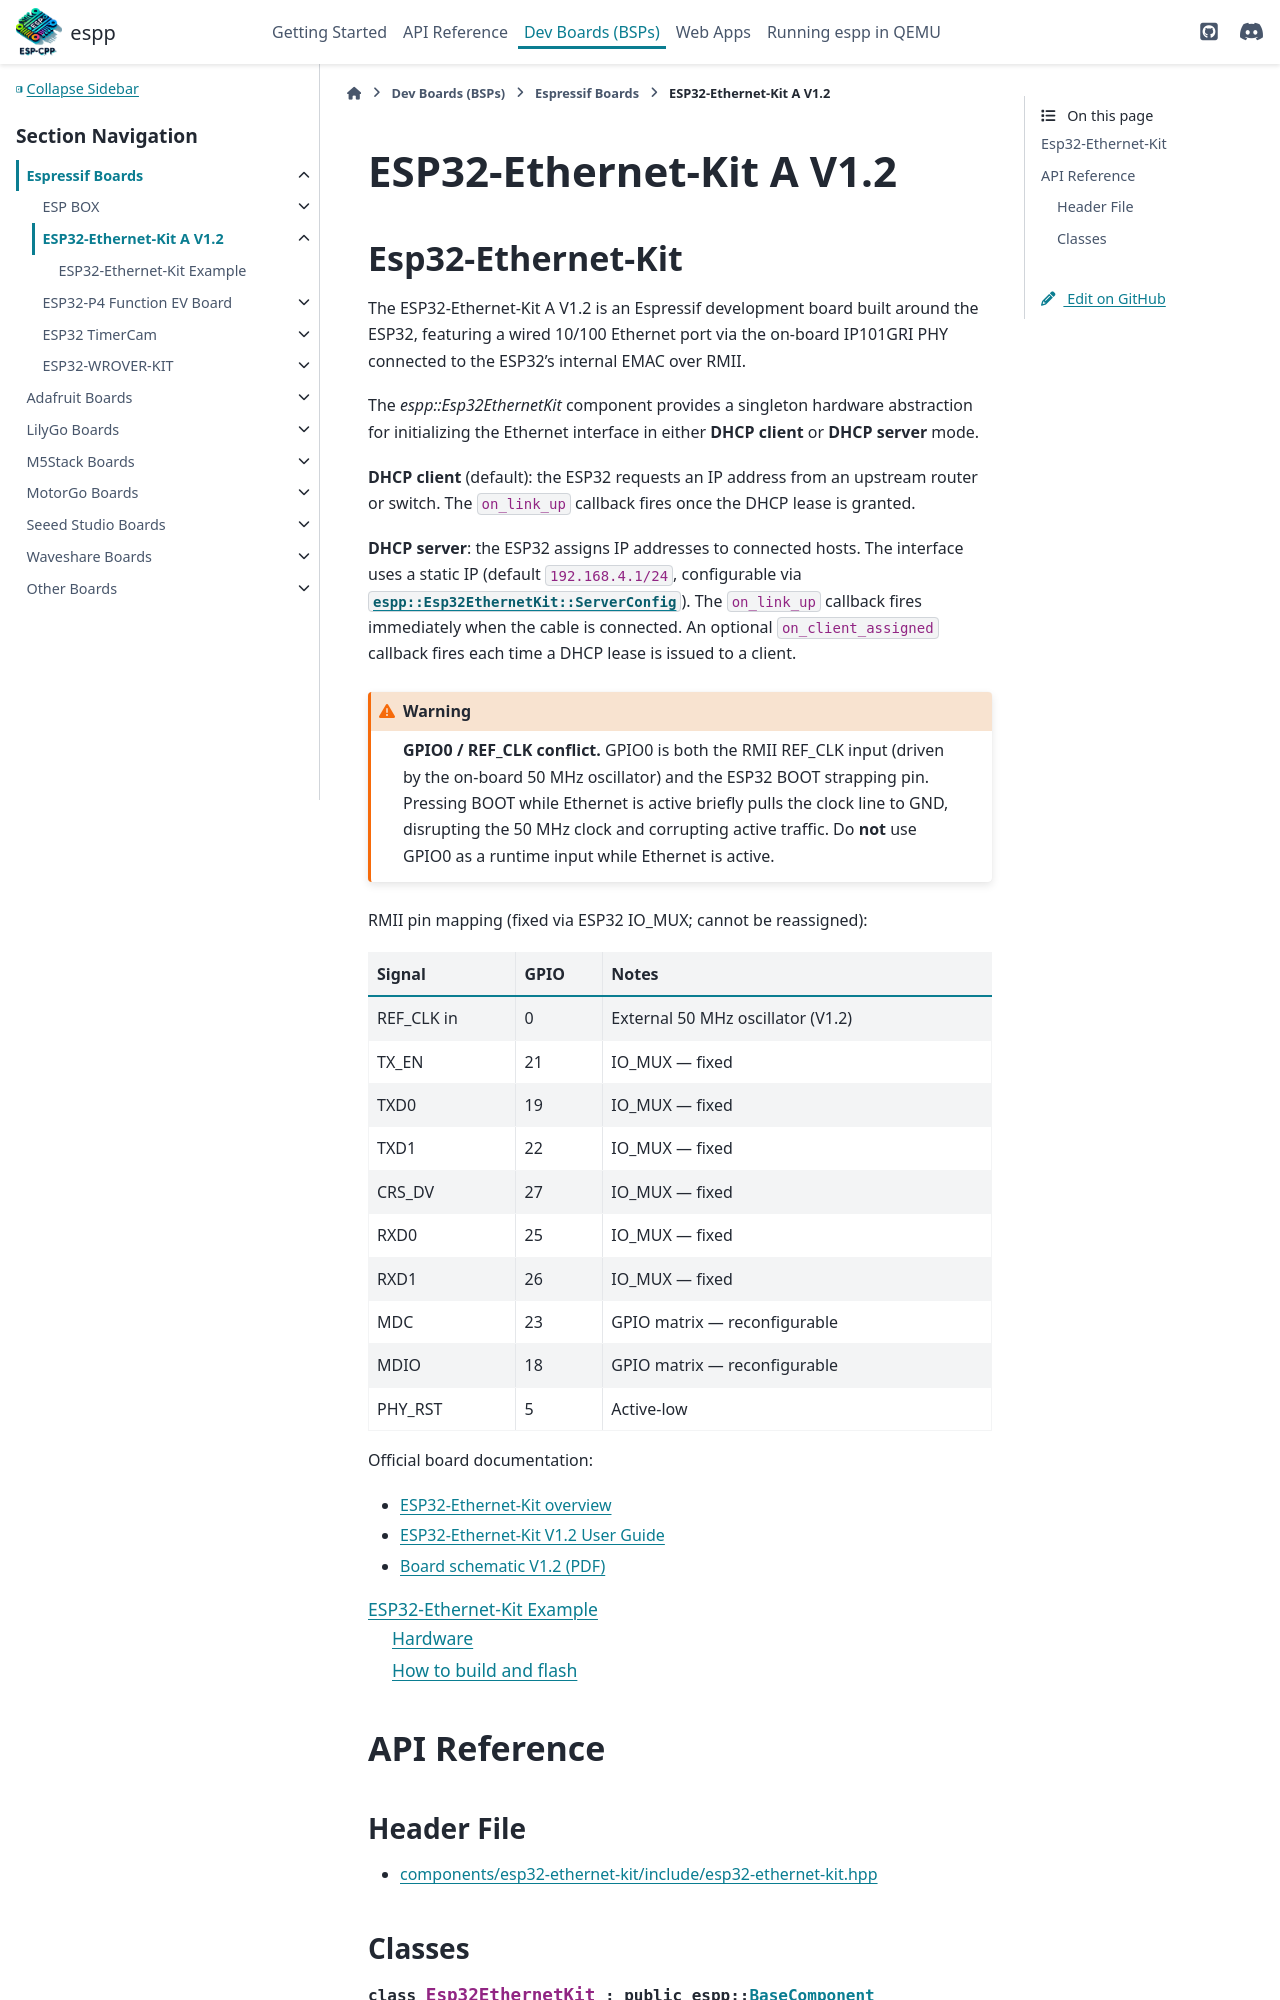

repository: esp-cpp/espp · page: dev_boards/espressif/esp32_ethernet_kit.html · generator: sphinx

ESP32-Ethernet-Kit A V1.2
*************************

Esp32-Ethernet-Kit
------------------

The ESP32-Ethernet-Kit A V1.2 is an Espressif development board built around
the ESP32, featuring a wired 10/100 Ethernet port via the on-board IP101GRI
PHY connected to the ESP32's internal EMAC over RMII.

The `espp::Esp32EthernetKit` component provides a singleton hardware abstraction
for initializing the Ethernet interface in either **DHCP client** or **DHCP
server** mode.

**DHCP client** (default): the ESP32 requests an IP address from an upstream
router or switch. The ``on_link_up`` callback fires once the DHCP lease is
granted.
